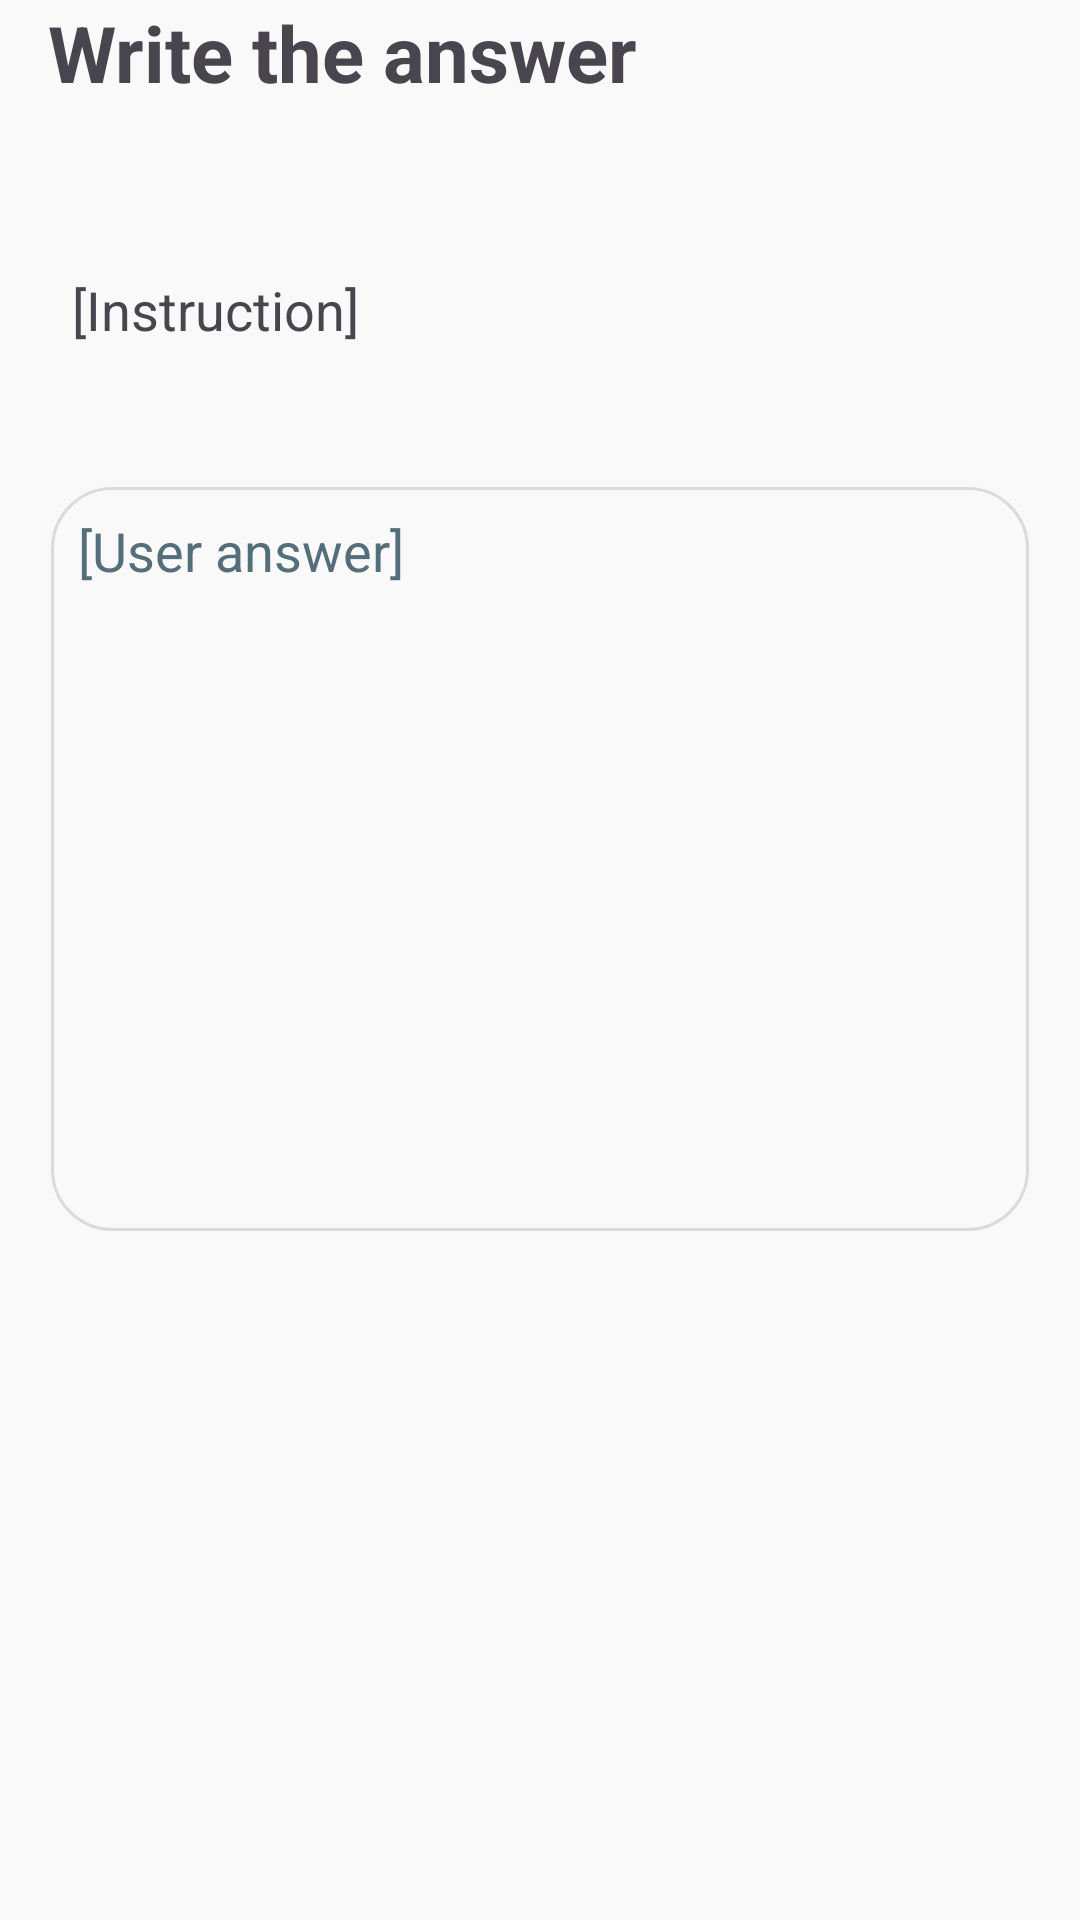

Here is an Android app screen rendered from its layout file. Give the layout XML and the strings, colors and styles it references.
<!-- AndroidManifest.xml: application theme Theme.MyApplication -->
<!-- res/layout/exercise_write_answer.xml -->
<?xml version="1.0" encoding="utf-8"?>
<LinearLayout xmlns:android="http://schemas.android.com/apk/res/android"
    xmlns:app="http://schemas.android.com/apk/res-auto"
    xmlns:tools="http://schemas.android.com/tools"
    android:layout_width="match_parent"
    android:layout_height="match_parent"
    android:orientation="vertical" >

    <LinearLayout
        android:layout_width="match_parent"
        android:layout_height="wrap_content"
        android:layout_marginBottom="30dp"
        android:orientation="vertical"
        android:paddingLeft="16dp"
        android:paddingRight="16dp">

        <TextView
            android:id="@+id/title"
            android:layout_width="match_parent"
            android:layout_height="wrap_content"
            android:layout_marginBottom="56dp"
            android:text="@string/exerciseWrite_title"
            android:textSize="26sp"
            android:textStyle="bold" />

        <TextView
            android:id="@+id/instruction"
            android:layout_width="match_parent"
            android:layout_height="wrap_content"
            android:layout_marginStart="8dp"
            android:text="[Instruction]"
            android:textSize="18sp" />

    </LinearLayout>

    <RelativeLayout
        android:layout_width="match_parent"
        android:layout_height="match_parent"
        android:padding="16dp" >

        <EditText
            android:id="@+id/answer"
            android:layout_width="match_parent"
            android:layout_height="250dp"
            android:background="@drawable/word_border"
            android:backgroundTint="@null"
            android:gravity="start"
            android:hint="[User answer]"
            android:textColorHint="#546E7A" />
    </RelativeLayout>

</LinearLayout>
<!-- resources referenced by this layout -->
<resources>
  <!-- drawable word_border (drawable) -->
  <?xml version="1.0" encoding="utf-8"?>
  <layer-list xmlns:android="http://schemas.android.com/apk/res/android" >
      <item
          android:bottom="1dp"
          android:left="1dp"
          android:right="1dp"
          android:top="1dp">
          <shape android:shape="rectangle" >
              <corners android:radius="20dp"/>
              <stroke
                  android:width="1dp"
                  android:color="#dcdbdb" />
              <padding android:left="10dp"
                  android:right="10dp"
                  android:top="10dp"
                  android:bottom="10dp" />
          </shape>
      </item>
  
  </layer-list>
  <string name="exerciseWrite_title">Write the answer</string>
  <style name="Theme.MyApplication" parent="Base.Theme.MyApplication" />
  <style name="Base.Theme.MyApplication" parent="Theme.Material3.DayNight.NoActionBar">
          
          <item name="colorPrimary">@color/red</item>
          <item name="colorSecondary">@color/pink</item>
          
          <item name="android:windowBackground">#f9f9f9</item>
          <item name="android:colorBackground">#f9f9f9</item>
          <item name="toolbarStyle">@style/ToolbarStyle</item>
          <item name="android:textColorLink">@color/red</item>
          <item name="actionOverflowButtonStyle">@style/IconOverflow</item>
      </style>
  <color name="red">#870214</color>
  <color name="pink">#EE99A5</color>
  
      // Color references for code
  <style name="ToolbarStyle" parent="@style/Widget.AppCompat.Toolbar">
          <item name="titleTextColor">#E6E6E6</item>
      </style>
  <style name="IconOverflow" parent="Widget.AppCompat.ActionButton.Overflow">
          <item name="android:tint">#E6E6E6</item>
      </style>
</resources>
